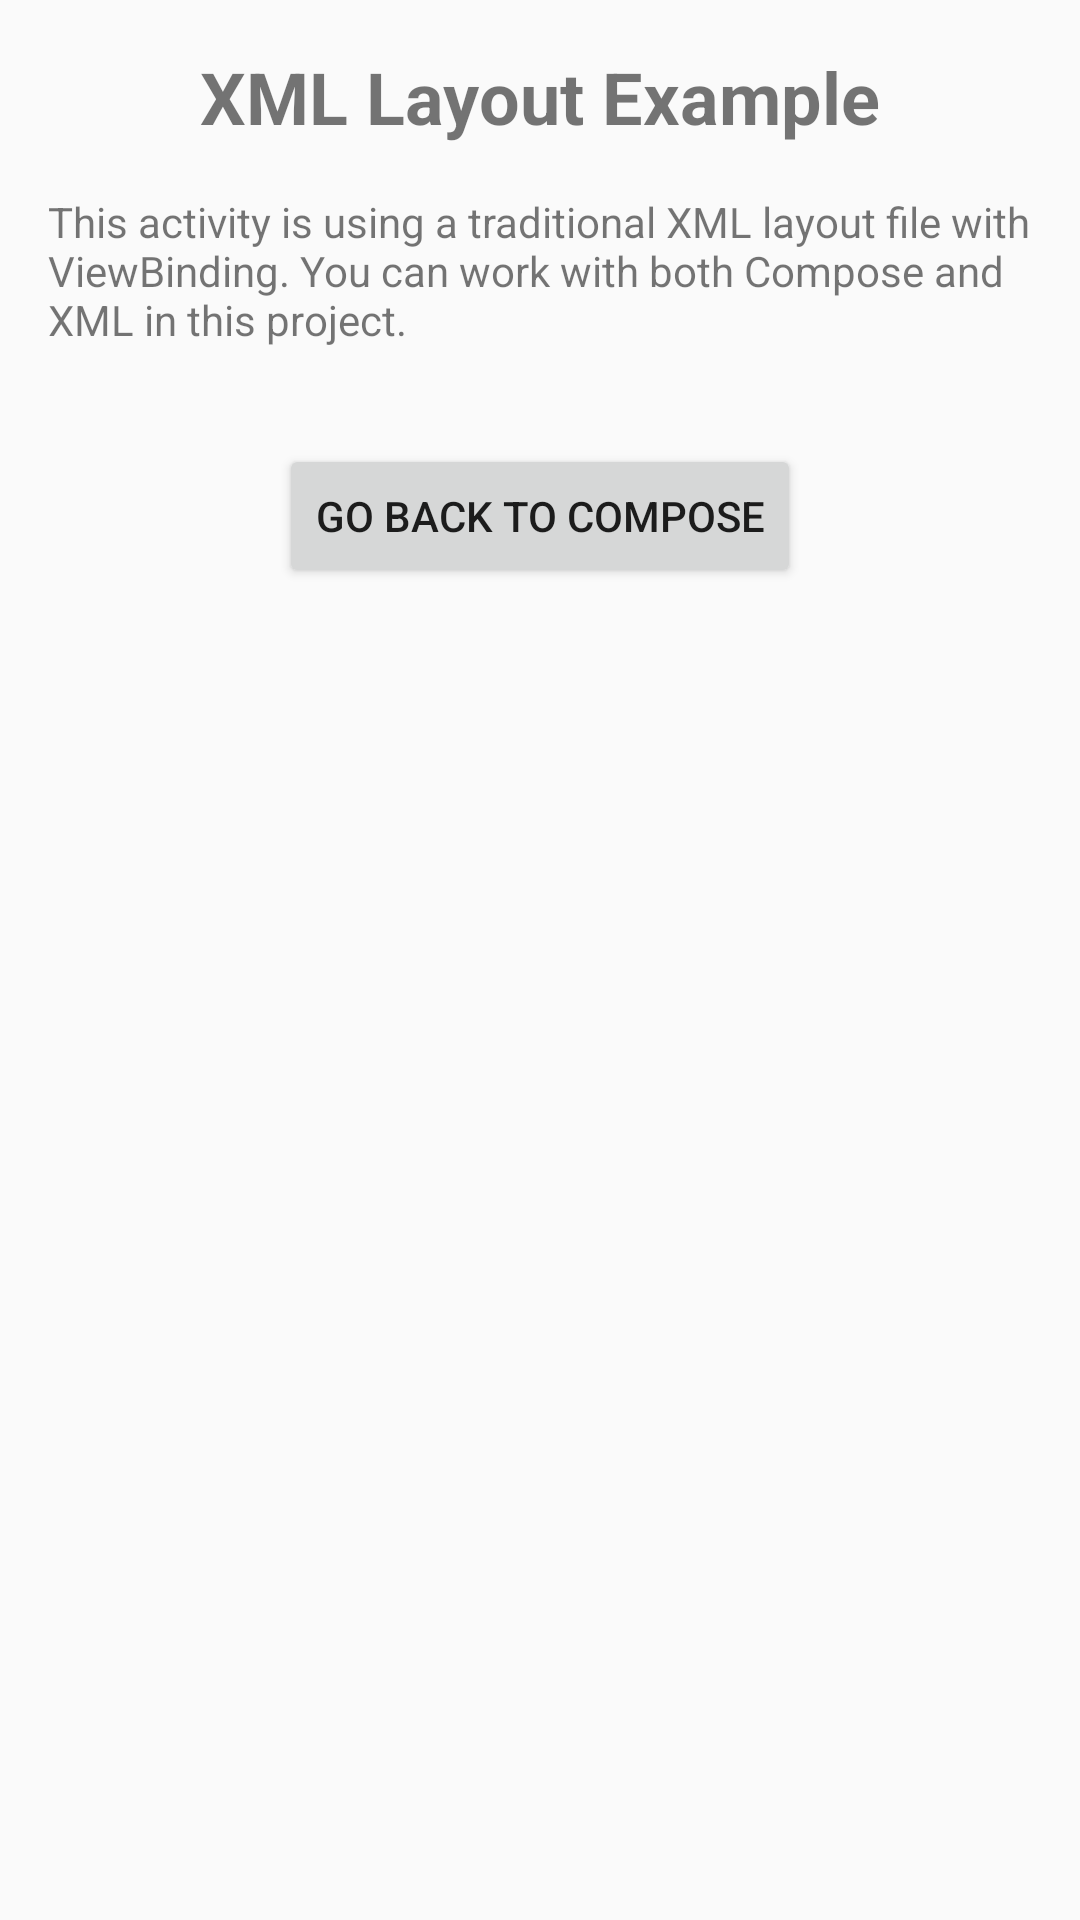

The Android layout XML behind this screen, and the referenced resources:
<!-- AndroidManifest.xml: activity theme Theme.AppCompat.Light.DarkActionBar -->
<!-- res/layout/activity_xml_sample.xml -->
<?xml version="1.0" encoding="utf-8"?>
<androidx.constraintlayout.widget.ConstraintLayout xmlns:android="http://schemas.android.com/apk/res/android"
    xmlns:app="http://schemas.android.com/apk/res-auto"
    xmlns:tools="http://schemas.android.com/tools"
    android:layout_width="match_parent"
    android:layout_height="match_parent"
    android:padding="16dp">

    <TextView
        android:id="@+id/textViewTitle"
        android:layout_width="wrap_content"
        android:layout_height="wrap_content"
        android:text="XML Layout Example"
        android:textSize="24sp"
        android:textStyle="bold"
        app:layout_constraintEnd_toEndOf="parent"
        app:layout_constraintStart_toStartOf="parent"
        app:layout_constraintTop_toTopOf="parent" />

    <TextView
        android:id="@+id/textViewDescription"
        android:layout_width="0dp"
        android:layout_height="wrap_content"
        android:layout_marginTop="16dp"
        android:text="This activity is using a traditional XML layout file with ViewBinding. You can work with both Compose and XML in this project."
        app:layout_constraintEnd_toEndOf="parent"
        app:layout_constraintStart_toStartOf="parent"
        app:layout_constraintTop_toBottomOf="@id/textViewTitle" />

    <Button
        android:id="@+id/buttonBack"
        android:layout_width="wrap_content"
        android:layout_height="wrap_content"
        android:layout_marginTop="32dp"
        android:text="Go Back to Compose"
        app:layout_constraintEnd_toEndOf="parent"
        app:layout_constraintStart_toStartOf="parent"
        app:layout_constraintTop_toBottomOf="@id/textViewDescription" />

</androidx.constraintlayout.widget.ConstraintLayout>
<!-- resources referenced by this layout -->
<resources>

</resources>
